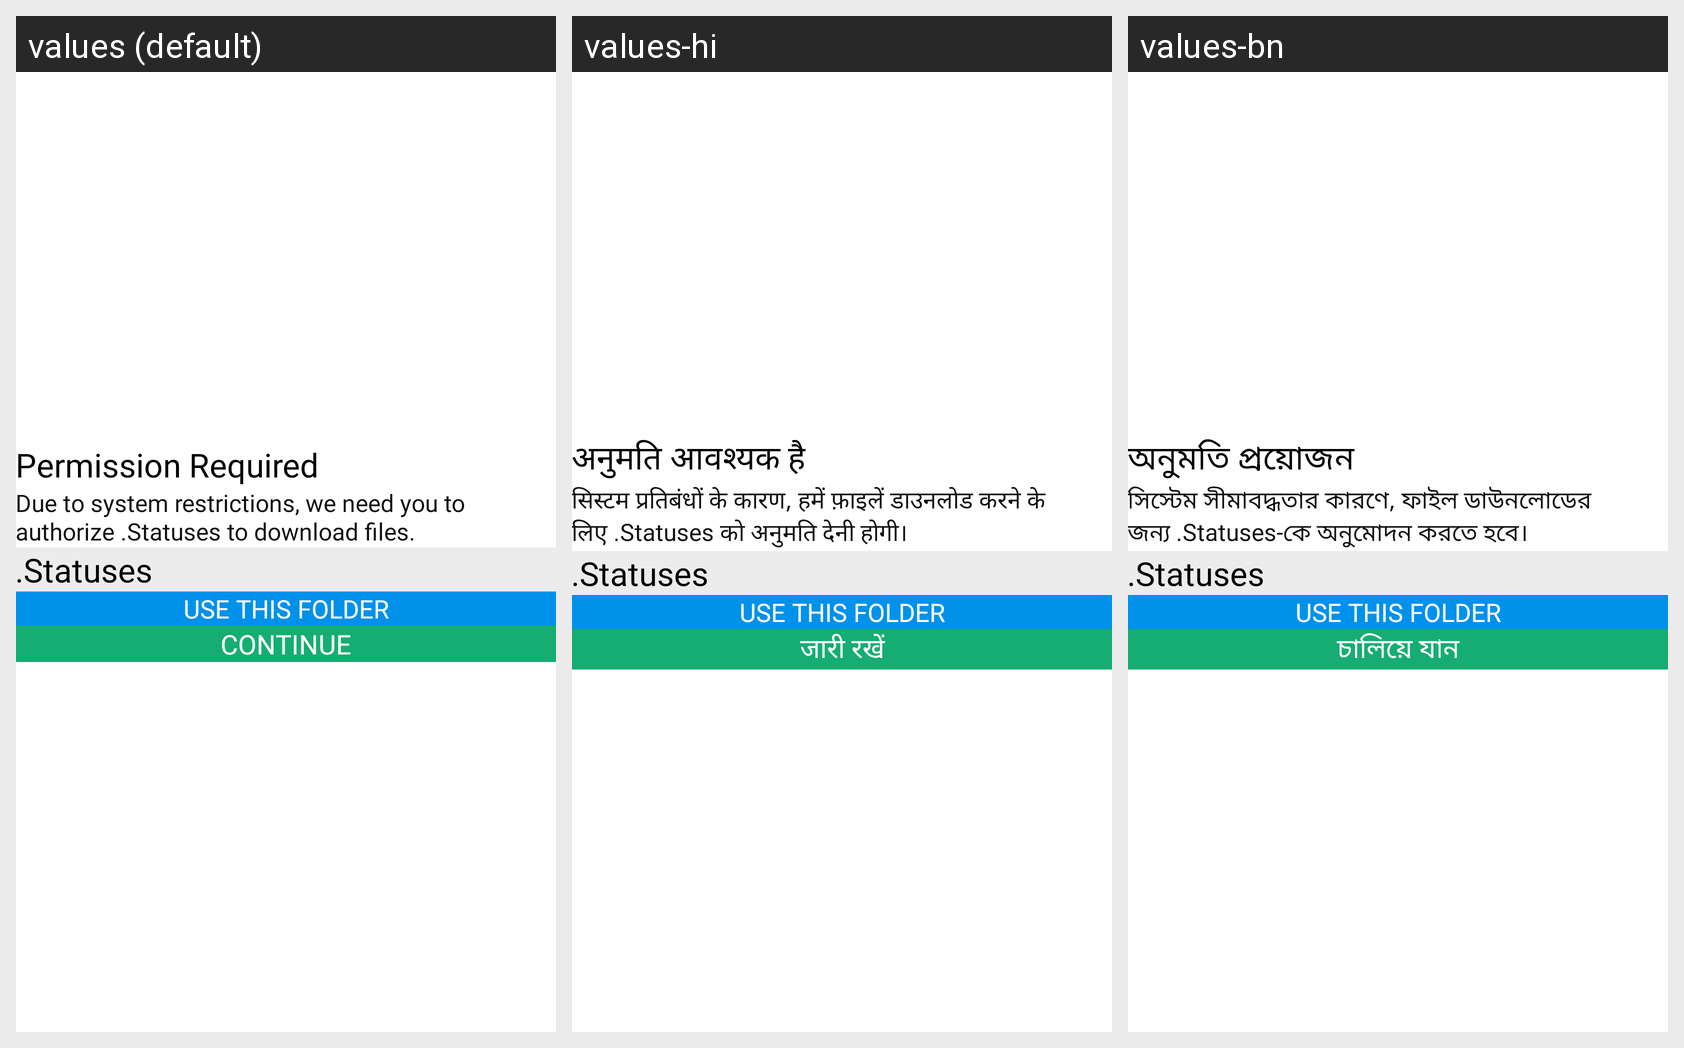

The same Android screen rendered under several of its app's locales, left to right. List the strings drawn on it with the default value and each locale's translation.
Android screen res/layout/bottom_sheet_required_permission.xml rendered under 3 locales, left to right: values (default), values-hi, values-bn. Device: Nexus 5 (rendered at 1080×1920; each locale shown at half size, 540×960, under a caption strip naming it); theme BaseTheme.
Other locales in the repository, not shown: values-ar, values-de, values-es, values-fr, values-in, values-it, values-ko, values-pt, values-ru.
Strings drawn on this screen, with the default value and each locale's value (text and hints the layout hard-codes, and strings that could not be matched under every locale, appear in the picture but are not listed):

permission_requrired
  values: Permission Required
  values-hi: अनुमति आवश्यक है
  values-bn: অনুমতি প্রয়োজন

open_folder_desc
  values: Due to system restrictions, we need you to authorize .Statuses to download files.
  values-hi: सिस्टम प्रतिबंधों के कारण, हमें फ़ाइलें डाउनलोड करने के लिए .Statuses को अनुमति देनी होगी।
  values-bn: সিস্টেম সীমাবদ্ধতার কারণে, ফাইল ডাউনলোডের জন্য .Statuses-কে অনুমোদন করতে হবে।

continue_str
  values: Continue
  values-hi: जारी रखें
  values-bn: চালিয়ে যান
